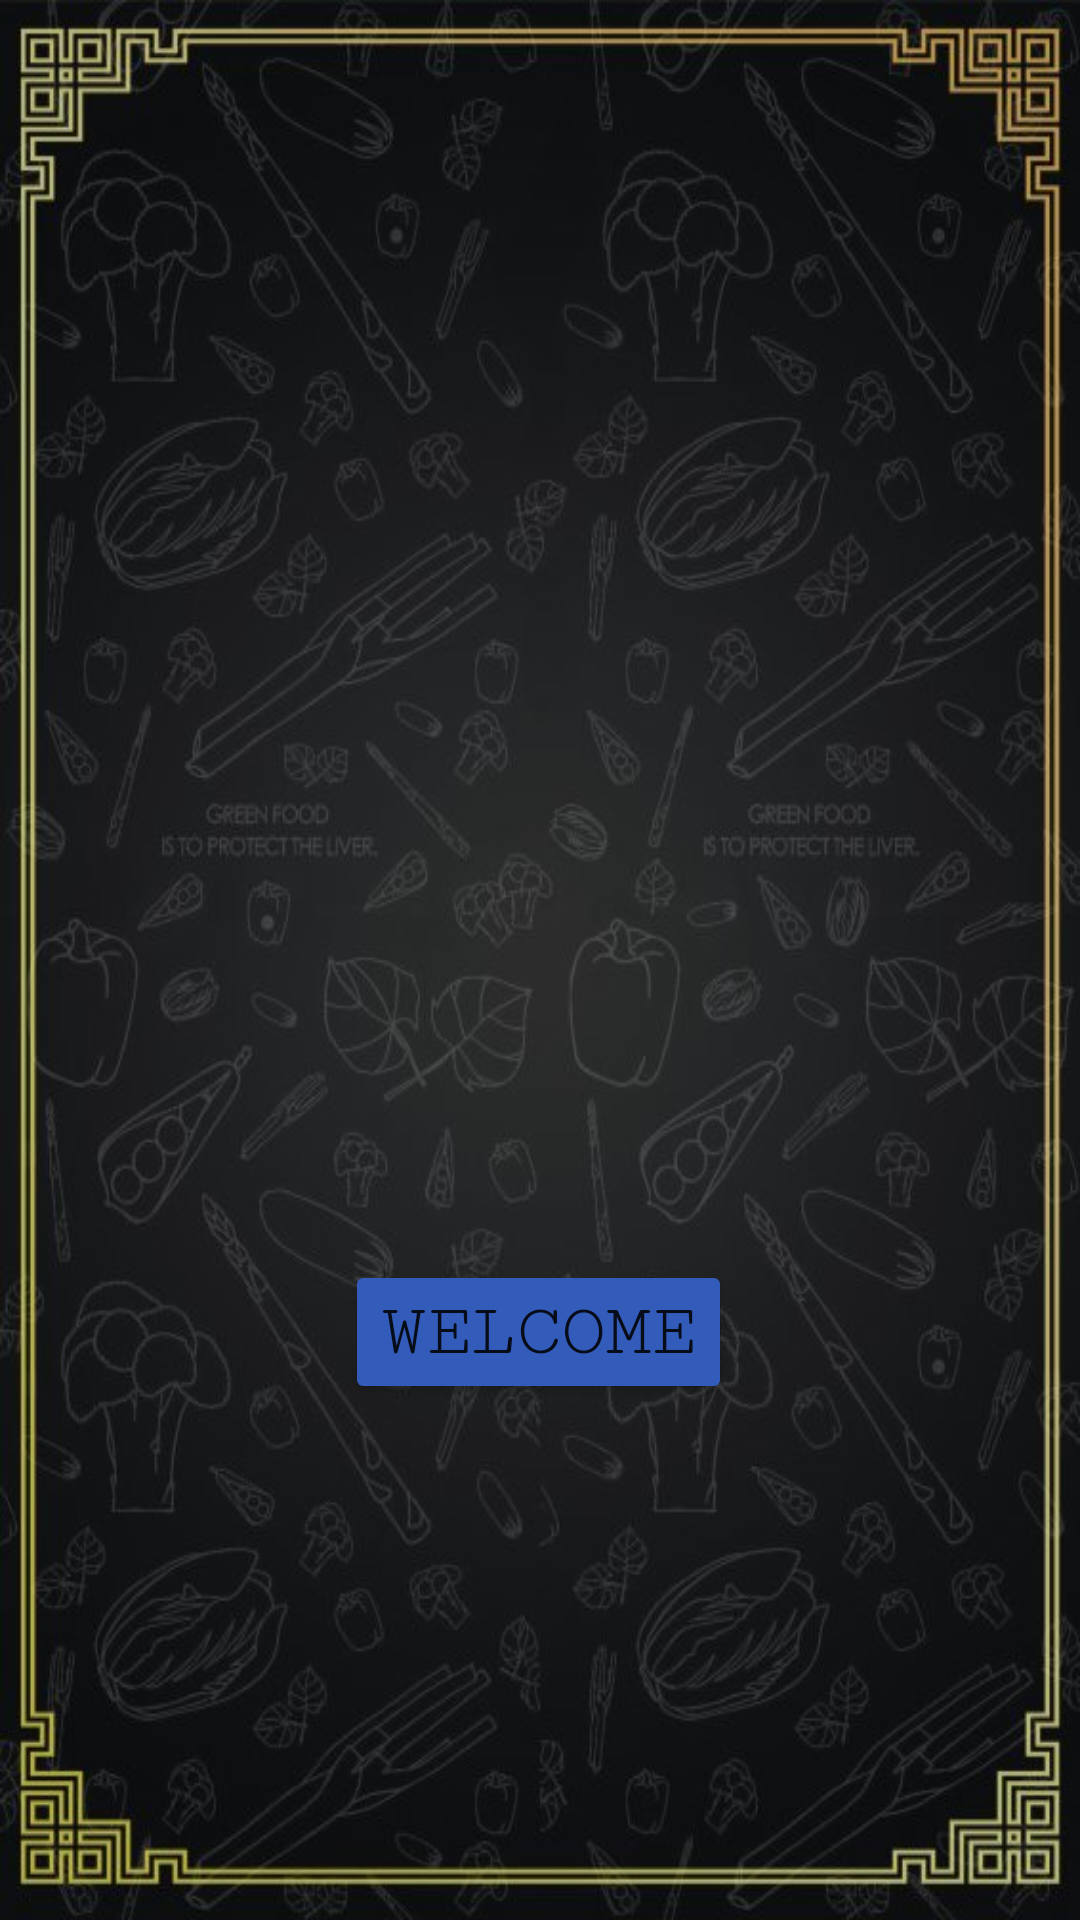

Produce the Android XML layout that renders to this screen, including the resource entries it uses.
<!-- AndroidManifest.xml: application theme Theme.Emenu2 -->
<!-- res/layout/activity_main.xml -->
<?xml version="1.0" encoding="utf-8"?>
<androidx.constraintlayout.widget.ConstraintLayout xmlns:android="http://schemas.android.com/apk/res/android"
    xmlns:app="http://schemas.android.com/apk/res-auto"
    xmlns:tools="http://schemas.android.com/tools"
    android:layout_width="match_parent"
    android:layout_height="match_parent"
    tools:context=".MainActivity"
    android:background="@drawable/backgr">

    <ImageView
        android:id="@+id/imageView"
        android:layout_width="250dp"
        android:layout_height="200dp"
        android:background="@drawable/logo2"
        app:layout_constraintBottom_toBottomOf="parent"
        app:layout_constraintLeft_toLeftOf="parent"
        app:layout_constraintRight_toRightOf="parent"
        app:layout_constraintTop_toTopOf="parent"
        android:contentDescription="@string/todo" />

    <Button
        android:id="@+id/button"
        android:layout_width="wrap_content"
        android:layout_height="wrap_content"
        android:backgroundTint="@color/blue"
        android:fontFamily="serif-monospace"
        android:onClick="menu"
        android:text="@string/welcome"
        android:textSize="25sp"
        app:layout_constraintBottom_toBottomOf="parent"
        app:layout_constraintEnd_toEndOf="parent"
        app:layout_constraintHorizontal_bias="0.498"
        app:layout_constraintStart_toStartOf="parent"
        app:layout_constraintTop_toBottomOf="@+id/imageView"
        app:layout_constraintVertical_bias="0.0" />



</androidx.constraintlayout.widget.ConstraintLayout>
<!-- resources referenced by this layout -->
<resources>
  <color name="blue">#325bba</color>
  <!-- drawable backgr: jpg bitmap (drawable, 72881 bytes) -->
  <string name="todo">TODO</string>
  <string name="welcome">Welcome</string>
  <style name="Theme.Emenu2" parent="Theme.MaterialComponents.DayNight.NoActionBar">
          
          <item name="colorPrimary">@color/purple_500</item>
          <item name="colorPrimaryVariant">@color/purple_700</item>
          <item name="colorOnPrimary">@color/white</item>
          
          <item name="colorSecondary">@color/teal_200</item>
          <item name="colorSecondaryVariant">@color/teal_700</item>
          <item name="colorOnSecondary">@color/black</item>
          
          <item name="android:statusBarColor">?attr/colorPrimaryVariant</item>
          
      </style>
  <color name="purple_500">#FF6200EE</color>
  <color name="purple_700">#FF3700B3</color>
  <color name="white">#FFFFFFFF</color>
  <color name="teal_200">#FF03DAC5</color>
  <color name="teal_700">#FF018786</color>
  <color name="black">#FF000000</color>
</resources>
